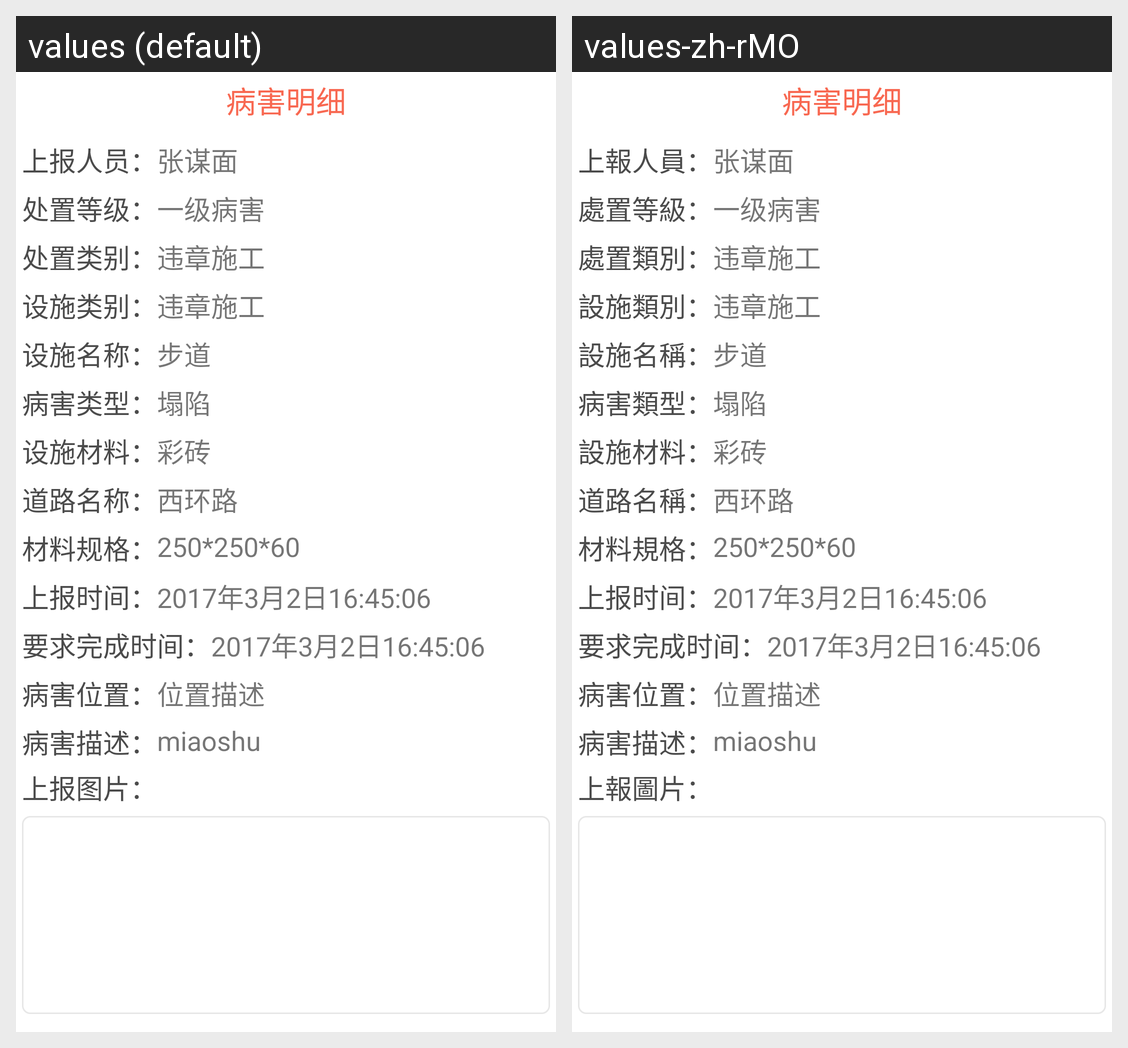

Here is an Android app screen in its default locale and in the app's own translations. Write out the translated-string differences for the strings that appear on this screen.
Android screen res/layout/activity_diseasedetail.xml rendered under 2 locales, left to right: values (default), values-zh-rMO. Device: Nexus 5 (rendered at 1080×1920; each locale shown at half size, 540×960, under a caption strip naming it); theme AppTheme.
Strings drawn on this screen, with the default value and each locale's value (text and hints the layout hard-codes, and strings that could not be matched under every locale, appear in the picture but are not listed):

allreporter
  values: 上报人员：
  values-zh-rMO: 上報人員：

report_dealgrade
  values: 处置等级：
  values-zh-rMO: 處置等級：

report_dealcategory
  values: 处置类别：
  values-zh-rMO: 處置類別：

report_facategory
  values: 设施类别：
  values-zh-rMO: 設施類別：

report_faname
  values: 设施名称：
  values-zh-rMO: 設施名稱：

report_pbtype
  values: 病害类型：
  values-zh-rMO: 病害類型：

report_facility
  values: 设施材料：
  values-zh-rMO: 設施材料：

report_roadname
  values: 道路名称：
  values-zh-rMO: 道路名稱：

report_fasize
  values: 材料规格：
  values-zh-rMO: 材料規格：

problemlocation
  values: 病害位置：
  values-zh-rMO: 病害位置：

report_problemdes
  values: 病害描述：
  values-zh-rMO: 病害描述：

reportimg
  values: 上报图片：
  values-zh-rMO: 上報圖片：
